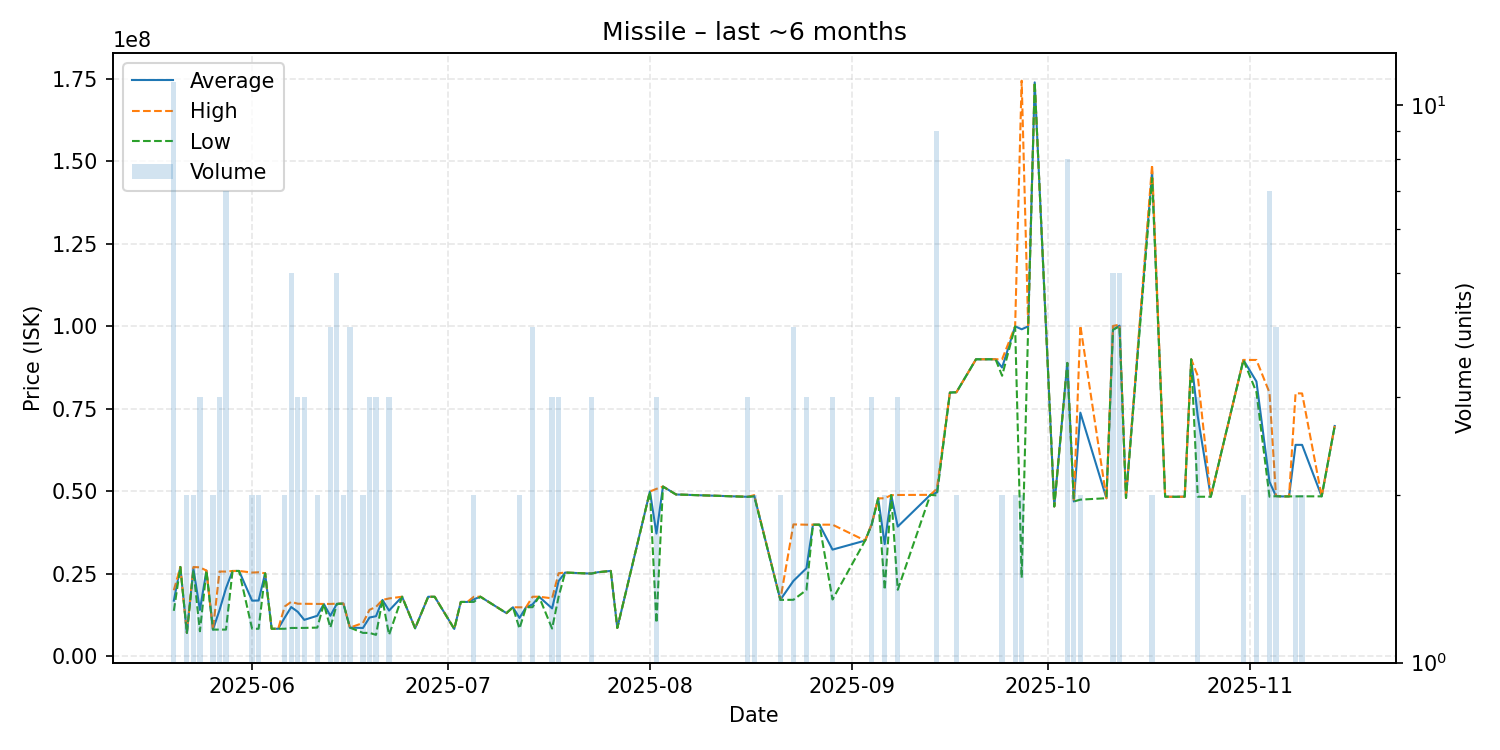

The file beside this chart, header and first rows:
date, average, highest, lowest, order_count, volume
2025-05-20, 16784636, 19930000, 13700000, 8, 11
2025-05-21, 27000000, 27000000, 27000000, 1, 1
2025-05-22, 7000500, 7001000, 7000000, 2, 2
2025-05-23, 26490000, 26980000, 26000000, 2, 2
2025-05-24, 13964000, 26890000, 7501000, 3, 3
2025-05-25, 25900000, 25900000, 25900000, 1, 1
2025-05-26, 8003000, 8003000, 8003000, 2, 2
2025-05-27, 13875000, 25620000, 8002500, 3, 3
2025-05-28, 20573143, 25600000, 8001000, 7, 7
2025-05-29, 25780000, 25780000, 25780000, 1, 1
2025-05-30, 25790000, 25790000, 25790000, 1, 1
2025-06-01, 16776000, 25300000, 8252000, 2, 2
2025-06-02, 16821500, 25390000, 8253000, 2, 2
2025-06-03, 25070000, 25070000, 25070000, 1, 1
2025-06-04, 8254000, 8254000, 8254000, 1, 1
2025-06-05, 8253000, 8253000, 8253000, 1, 1
2025-06-06, 11626500, 15000000, 8253000, 2, 2
2025-06-07, 14844200, 16430000, 8501000, 4, 5
2025-06-08, 13400333, 15850000, 8501000, 3, 3
2025-06-09, 10954000, 15830000, 8516000, 3, 3
2025-06-11, 12195500, 15790000, 8601000, 2, 2
2025-06-12, 15790000, 15790000, 15790000, 1, 1
2025-06-13, 12195750, 15790000, 8601500, 4, 4
2025-06-14, 15820000, 15860000, 15790000, 5, 5
2025-06-15, 15895000, 15900000, 15890000, 2, 2
2025-06-16, 8606750, 8607000, 8606000, 2, 4
2025-06-18, 8501000, 10000000, 7002000, 2, 2
2025-06-19, 11660667, 13990000, 7002000, 3, 3
2025-06-20, 12060333, 14890000, 6401000, 3, 3
2025-06-21, 17000000, 17000000, 17000000, 1, 1
2025-06-22, 13767000, 17450000, 6401000, 3, 3
2025-06-24, 17970000, 17970000, 17970000, 1, 1
2025-06-26, 8400000, 8400000, 8400000, 1, 1
2025-06-28, 17960000, 17960000, 17960000, 1, 1
2025-06-29, 17950000, 17950000, 17950000, 1, 1
2025-07-02, 8201000, 8201000, 8201000, 1, 1
2025-07-03, 16390000, 16390000, 16390000, 1, 1
2025-07-04, 16390000, 16390000, 16390000, 1, 1
2025-07-05, 17180000, 17960000, 16400000, 2, 2
2025-07-06, 17980000, 17980000, 17980000, 1, 1
2025-07-10, 13000000, 13000000, 13000000, 1, 1
2025-07-11, 14770000, 14770000, 14770000, 1, 1
2025-07-12, 11535500, 14760000, 8311000, 2, 2
2025-07-13, 14770000, 14770000, 14770000, 1, 1
2025-07-14, 15637500, 17970000, 14800000, 4, 4
2025-07-15, 17980000, 17980000, 17980000, 1, 1
2025-07-17, 14430000, 17485000, 8320000, 3, 3
2025-07-18, 22726667, 25100000, 17980000, 3, 3
2025-07-19, 25300000, 25300000, 25300000, 1, 1
2025-07-23, 24993333, 25000000, 24990000, 3, 3
2025-07-24, 25400000, 25400000, 25400000, 1, 1
2025-07-26, 25800000, 25800000, 25800000, 1, 1
2025-07-27, 8501000, 8501000, 8501000, 1, 1
2025-08-01, 49900000, 49900000, 49900000, 1, 1
2025-08-02, 37133333, 50690000, 10020000, 3, 3
2025-08-03, 51400000, 51400000, 51400000, 1, 1
2025-08-05, 48990000, 48990000, 48990000, 1, 1
2025-08-16, 48283333, 48300000, 48275000, 3, 3
2025-08-17, 48590000, 48780000, 48400000, 2, 2
2025-08-21, 17040000, 17070000, 17010000, 2, 2
... 49 more rows
